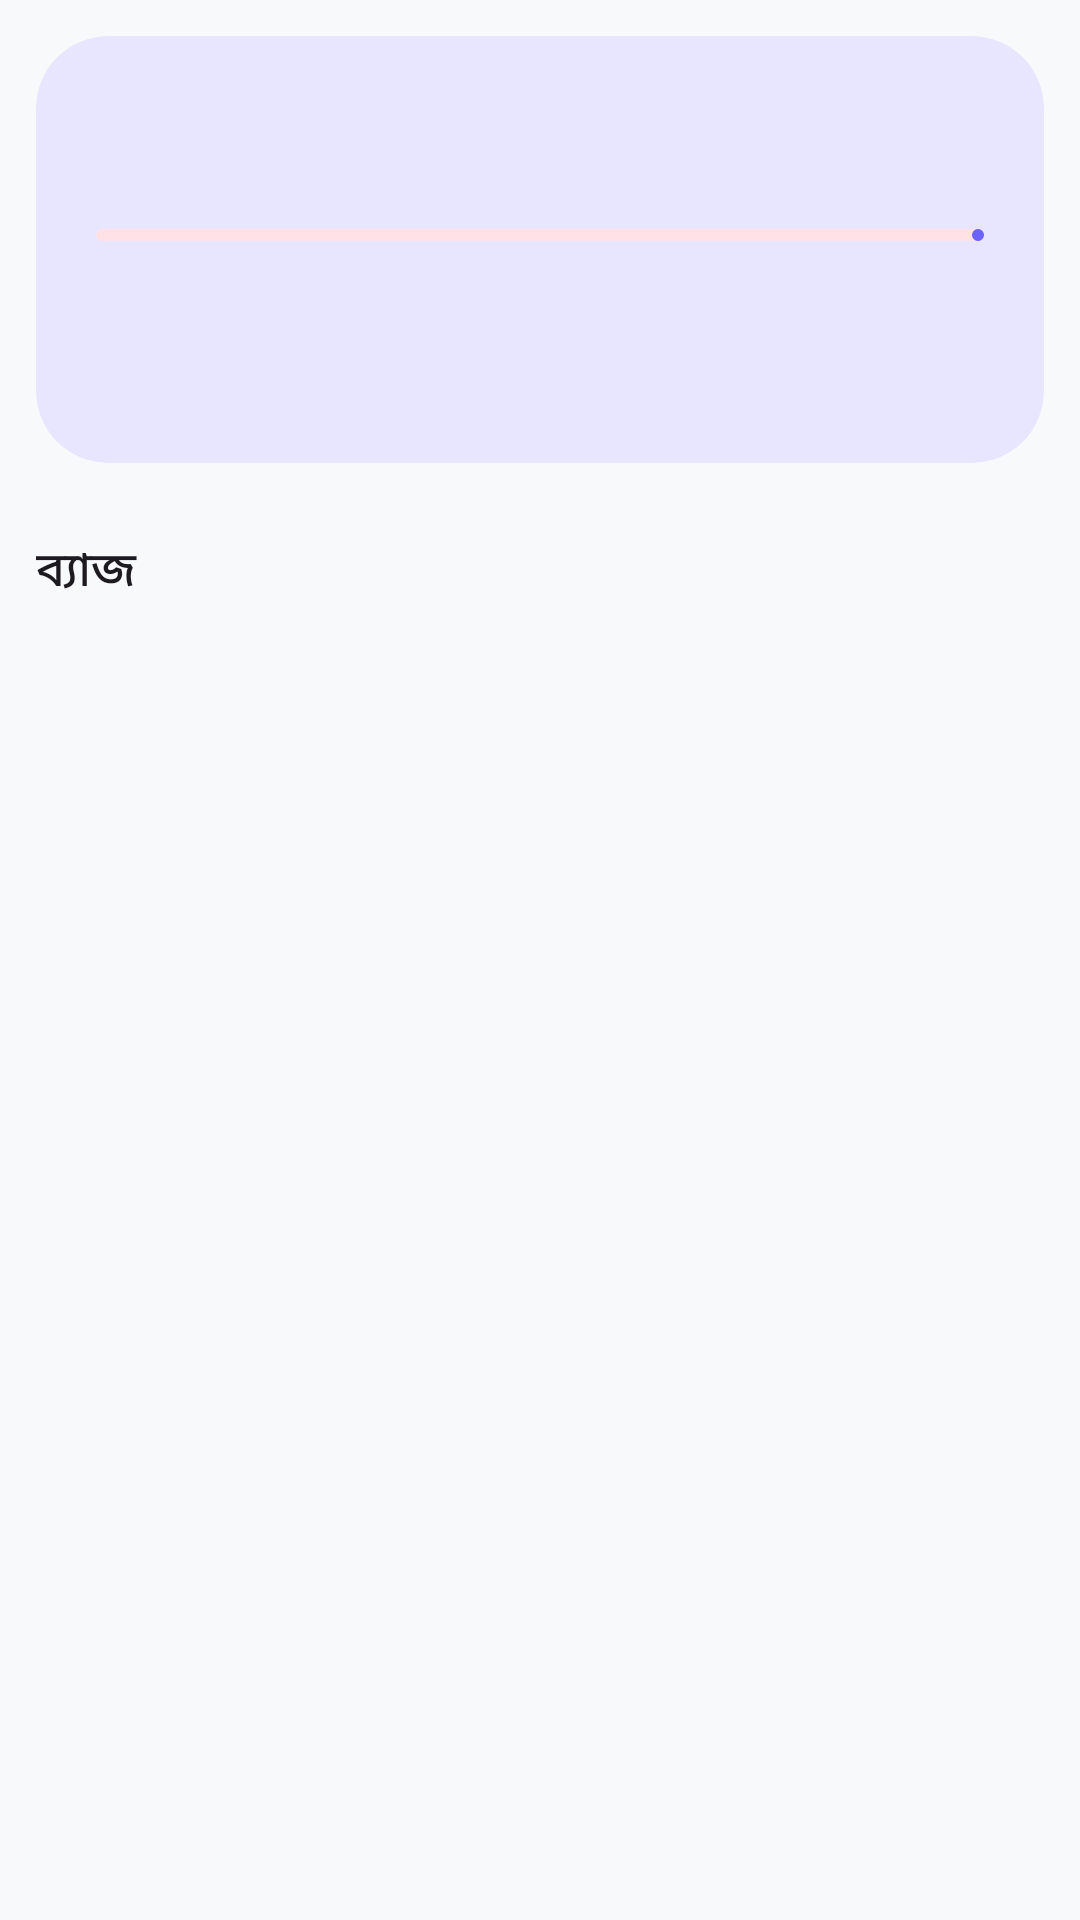

The Android layout XML behind this screen, and the referenced resources:
<!-- AndroidManifest.xml: application theme Theme.StudyMaster -->
<!-- res/layout/fragment_achievements.xml -->
<?xml version="1.0" encoding="utf-8"?>
<LinearLayout xmlns:android="http://schemas.android.com/apk/res/android"
    xmlns:app="http://schemas.android.com/apk/res-auto"
    android:layout_width="match_parent"
    android:layout_height="match_parent"
    android:orientation="vertical">

    <com.google.android.material.card.MaterialCardView
        android:layout_width="match_parent"
        android:layout_height="wrap_content"
        android:layout_margin="12dp"
        app:cardCornerRadius="24dp"
        app:cardElevation="0dp"
        app:cardBackgroundColor="?attr/colorPrimaryContainer"
        app:strokeWidth="0dp">

        <LinearLayout
            android:layout_width="match_parent"
            android:layout_height="wrap_content"
            android:orientation="vertical"
            android:padding="20dp">

            <TextView
                android:id="@+id/tvLevel"
                android:layout_width="match_parent"
                android:layout_height="wrap_content"
                android:textAppearance="?attr/textAppearanceHeadlineSmall"
                android:textColor="?attr/colorOnPrimaryContainer" />

            <com.google.android.material.progressindicator.LinearProgressIndicator
                android:id="@+id/progressXp"
                android:layout_width="match_parent"
                android:layout_height="wrap_content"
                android:layout_marginTop="12dp"
                app:trackCornerRadius="6dp" />

            <TextView
                android:id="@+id/tvXp"
                android:layout_width="match_parent"
                android:layout_height="wrap_content"
                android:layout_marginTop="6dp"
                android:textAppearance="?attr/textAppearanceBodyMedium"
                android:textColor="?attr/colorOnPrimaryContainer" />

            <LinearLayout
                android:layout_width="match_parent"
                android:layout_height="wrap_content"
                android:layout_marginTop="10dp"
                android:orientation="horizontal">

                <TextView
                    android:id="@+id/tvStreak"
                    android:layout_width="0dp"
                    android:layout_height="wrap_content"
                    android:layout_weight="1"
                    android:textAppearance="?attr/textAppearanceLabelLarge"
                    android:textColor="?attr/colorOnPrimaryContainer" />

                <TextView
                    android:id="@+id/tvLongestStreak"
                    android:layout_width="wrap_content"
                    android:layout_height="wrap_content"
                    android:textAppearance="?attr/textAppearanceLabelMedium"
                    android:textColor="?attr/colorOnPrimaryContainer" />
            </LinearLayout>
        </LinearLayout>
    </com.google.android.material.card.MaterialCardView>

    <TextView
        android:layout_width="match_parent"
        android:layout_height="wrap_content"
        android:padding="12dp"
        android:text="@string/badges_title"
        android:textAppearance="?attr/textAppearanceTitleMedium" />

    <androidx.recyclerview.widget.RecyclerView
        android:id="@+id/recyclerAchievements"
        android:layout_width="match_parent"
        android:layout_height="match_parent"
        android:clipToPadding="false"
        android:padding="12dp" />
</LinearLayout>
<!-- resources referenced by this layout -->
<resources>
  <string name="badges_title">ব্যাজ</string>
  <color name="primary">#6C63FF</color>
  <color name="white">#FFFFFF</color>
  <color name="primary_container">#E7E5FF</color>
  <color name="on_primary_container">#1A0F57</color>
  <color name="secondary">#FF6584</color>
  <color name="secondary_container">#FFE1E6</color>
  <color name="on_secondary_container">#5A0A20</color>
  <color name="accent">#FFC107</color>
  <color name="background">#F8F9FA</color>
  <color name="surface">#FFFFFF</color>
  <color name="text_primary">#2D3748</color>
  <color name="surface_variant">#EEF0F6</color>
  <color name="on_surface_variant">#43474E</color>
  <color name="outline">#C4C7CF</color>
  <color name="outline_variant">#E2E4EB</color>
  <color name="error">#F56565</color>
  <style name="TextAppearance.App.HeadlineLarge" parent="TextAppearance.Material3.HeadlineLarge" />
  <style name="TextAppearance.App.HeadlineMedium" parent="TextAppearance.Material3.HeadlineMedium" />
  <style name="TextAppearance.App.TitleLarge" parent="TextAppearance.Material3.TitleLarge" />
  <style name="TextAppearance.App.TitleMedium" parent="TextAppearance.Material3.TitleMedium" />
  <style name="TextAppearance.App.BodyLarge" parent="TextAppearance.Material3.BodyLarge" />
  <style name="TextAppearance.App.BodyMedium" parent="TextAppearance.Material3.BodyMedium" />
  <style name="TextAppearance.App.LabelLarge" parent="TextAppearance.Material3.LabelLarge" />
  <style name="ShapeAppearance.App.SmallComponent" parent="ShapeAppearance.Material3.Corner.Small">
          <item name="cornerSize">12dp</item>
      </style>
  <style name="ShapeAppearance.App.MediumComponent" parent="ShapeAppearance.Material3.Corner.Medium">
          <item name="cornerSize">18dp</item>
      </style>
  <style name="ShapeAppearance.App.LargeComponent" parent="ShapeAppearance.Material3.Corner.Large">
          <item name="cornerSize">24dp</item>
      </style>
  <style name="Widget.App.CardView" parent="Widget.Material3.CardView.Elevated">
          <item name="cardCornerRadius">20dp</item>
          <item name="cardElevation">0dp</item>
          <item name="cardBackgroundColor">?attr/colorSurface</item>
          <item name="strokeWidth">1dp</item>
          <item name="strokeColor">@color/outline_variant</item>
      </style>
  <style name="Widget.App.Button" parent="Widget.Material3.Button">
          <item name="cornerRadius">14dp</item>
          <item name="android:paddingTop">14dp</item>
          <item name="android:paddingBottom">14dp</item>
          <item name="android:textAllCaps">false</item>
          <item name="android:textAppearance">@style/TextAppearance.App.LabelLarge</item>
      </style>
  <style name="Widget.App.BottomNavigationView" parent="Widget.Material3.BottomNavigationView">
          <item name="backgroundTint">?attr/colorSurface</item>
          <item name="itemTextAppearanceActive">@style/TextAppearance.App.LabelLarge</item>
          <item name="itemTextAppearanceInactive">@style/TextAppearance.App.BodyMedium</item>
      </style>
</resources>
